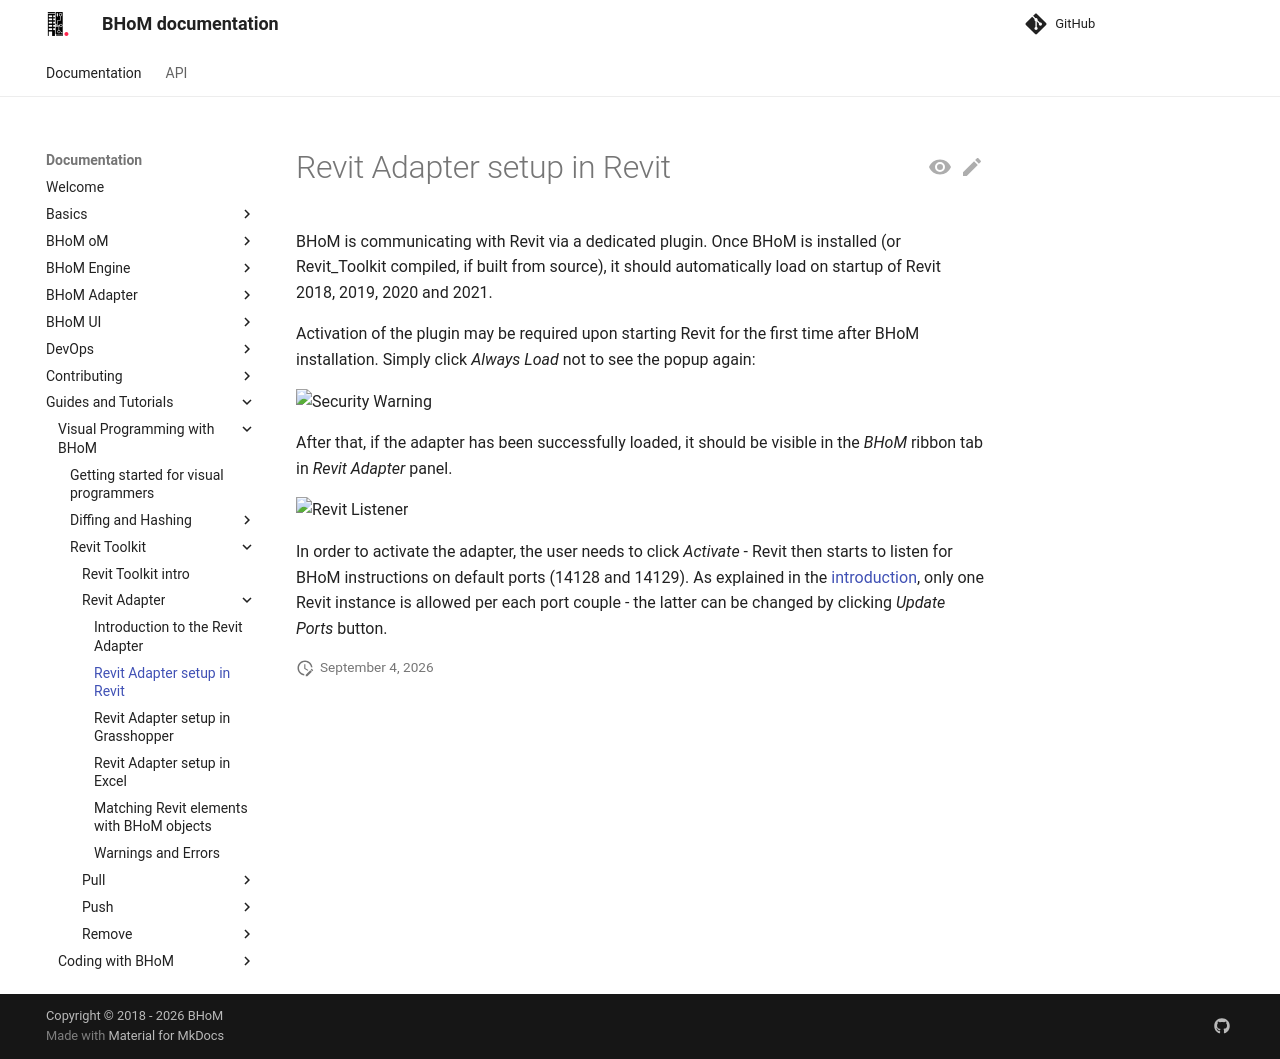

repository: BHoM/documentation · page: Guides-and-Tutorials/Visual-Programming-with-BHoM/Revit Toolkit/Revit Adapter/Adapter Setup in Revit/index.html · generator: mkdocs

# Revit Adapter setup in Revit

BHoM is communicating with Revit via a dedicated plugin. Once BHoM is installed (or Revit_Toolkit compiled, if built from source), it should automatically load on startup of Revit 2018, 2019, 2020 and 2021. 

Activation of the plugin may be required upon starting Revit for the first time after BHoM installation. Simply click _Always Load_ not to see the popup again:

![Security Warning](https://user-images.githubusercontent.com/26874773/102640869-6e1a9f80-415b-11eb-9209-1111b3134667.png)

After that, if the adapter has been successfully loaded, it should be visible in the _BHoM_ ribbon tab in _Revit Adapter_ panel.

![Revit Listener](https://user-images.githubusercontent.com/26874773/102641715-d4ec8880-415c-11eb-927e-01d6aef79de9.png)

In order to activate the adapter, the user needs to click _Activate_ - Revit then starts to listen for BHoM instructions on default ports (14128 and 14129). As explained in the [introduction](index.md), only one Revit instance is allowed per each port couple - the latter can be changed by clicking _Update Ports_ button.
